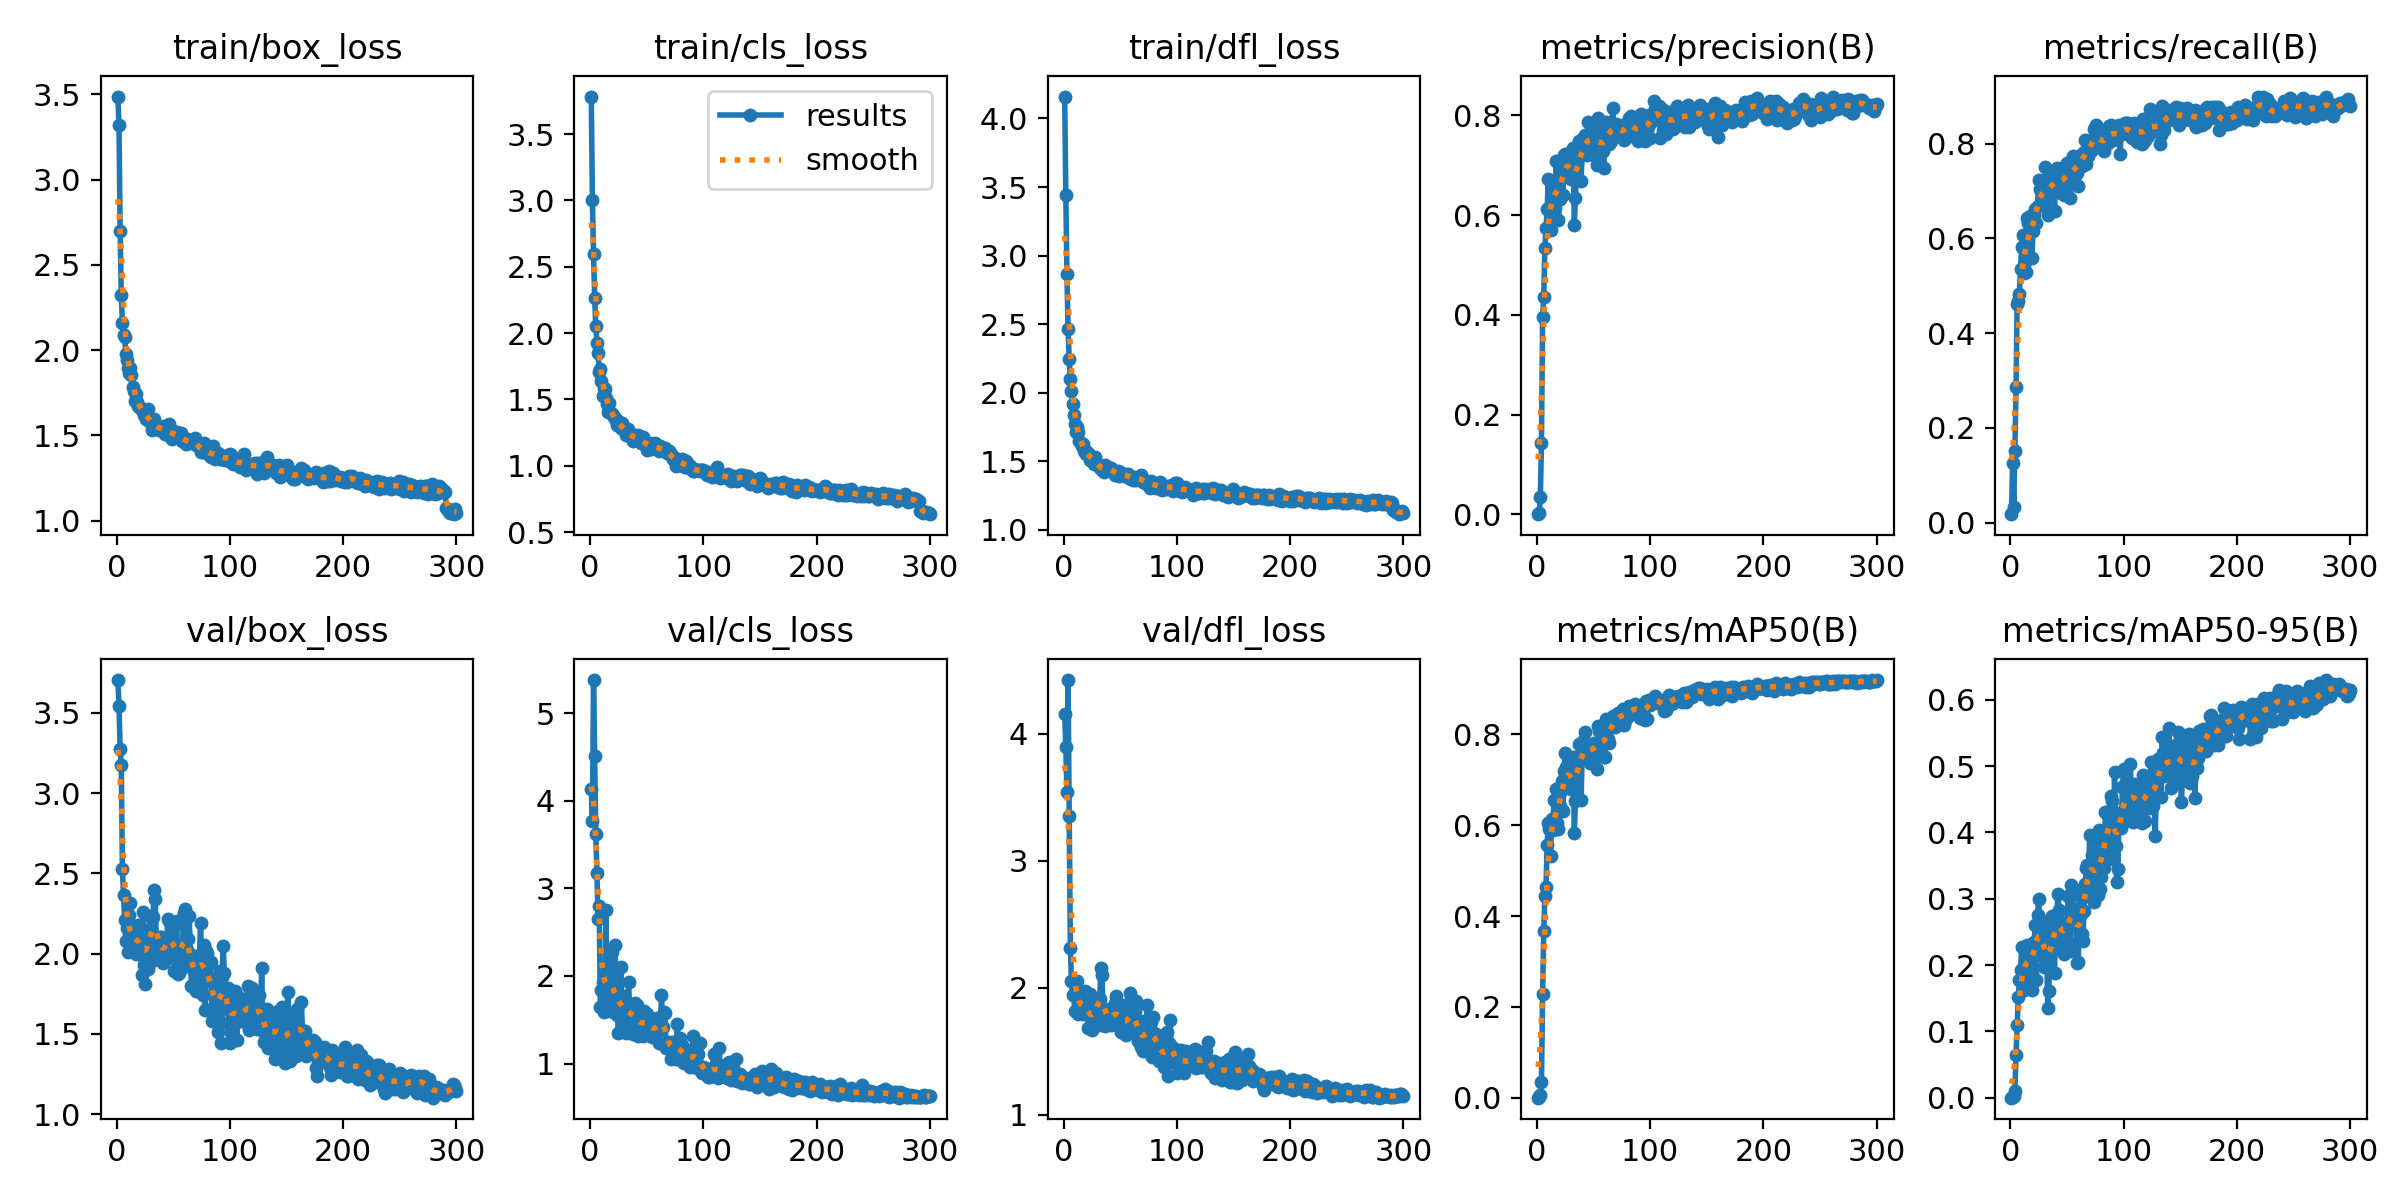

The file beside this chart, header and first rows:
epoch, time, train/box_loss, train/cls_loss, train/dfl_loss, metrics/precision(B), metrics/recall(B), metrics/mAP50(B), metrics/mAP50-95(B), val/box_loss, val/cls_loss, val/dfl_loss, lr/pg0, lr/pg1, lr/pg2
1, 7.79, 3.486, 3.782, 4.16, 0.00048, 0.01776, 0.00025, 0.0001, 3.704, 4.137, 4.154, 0.00064, 0.00064, 0.00064
2, 14.47, 3.318, 3, 3.441, 0.00295, 0.1257, 0.00166, 0.00054, 3.544, 3.774, 3.893, 0.001296, 0.001296, 0.001296
3, 21.92, 2.696, 2.598, 2.869, 0.03507, 0.03279, 0.00701, 0.00191, 3.275, 5.377, 3.543, 0.001947, 0.001947, 0.001947
4, 28.77, 2.323, 2.266, 2.464, 0.143, 0.1503, 0.03457, 0.00968, 3.173, 4.514, 4.422, 0.00198, 0.00198, 0.00198
5, 35.62, 2.16, 2.052, 2.243, 0.3967, 0.2855, 0.2282, 0.06425, 2.528, 3.617, 3.348, 0.001974, 0.001974, 0.001974
6, 42.22, 2.091, 1.927, 2.104, 0.4351, 0.4617, 0.3662, 0.1091, 2.368, 3.171, 2.313, 0.001967, 0.001967, 0.001967
7, 49.92, 2.077, 1.849, 2.015, 0.5349, 0.4682, 0.4431, 0.1513, 2.208, 2.646, 2.048, 0.00196, 0.00196, 0.00196
8, 55.88, 1.978, 1.71, 1.916, 0.5747, 0.4836, 0.4641, 0.177, 2.081, 2.801, 1.945, 0.001954, 0.001954, 0.001954
9, 63.29, 1.945, 1.729, 1.838, 0.6117, 0.5358, 0.5566, 0.1921, 2.16, 1.642, 1.938, 0.001947, 0.001947, 0.001947
10, 69.59, 1.893, 1.637, 1.775, 0.673, 0.582, 0.6046, 0.2268, 2.012, 1.841, 1.815, 0.001941, 0.001941, 0.001941
11, 75.66, 1.864, 1.524, 1.712, 0.6123, 0.6079, 0.5912, 0.1882, 2.243, 1.926, 1.99, 0.001934, 0.001934, 0.001934
12, 82.24, 1.895, 1.588, 1.75, 0.5707, 0.5273, 0.5324, 0.1631, 2.318, 1.589, 2.053, 0.001927, 0.001927, 0.001927
13, 88.84, 1.857, 1.579, 1.714, 0.6413, 0.5497, 0.6127, 0.2251, 2.014, 1.605, 1.795, 0.001921, 0.001921, 0.001921
14, 95.83, 1.785, 1.509, 1.65, 0.6368, 0.5301, 0.5898, 0.2012, 2.11, 2.757, 1.903, 0.001914, 0.001914, 0.001914
15, 102.9, 1.761, 1.464, 1.636, 0.6513, 0.6434, 0.6543, 0.2307, 2.039, 1.633, 1.801, 0.001908, 0.001908, 0.001908
16, 109.1, 1.701, 1.402, 1.612, 0.6153, 0.6315, 0.6065, 0.1921, 2.099, 1.808, 1.874, 0.001901, 0.001901, 0.001901
17, 115.3, 1.742, 1.476, 1.629, 0.7086, 0.6477, 0.6803, 0.2294, 2, 1.689, 1.792, 0.001894, 0.001894, 0.001894
18, 121.8, 1.695, 1.398, 1.574, 0.6602, 0.6189, 0.6059, 0.1762, 2.095, 2.074, 1.814, 0.001888, 0.001888, 0.001888
19, 128.6, 1.676, 1.392, 1.585, 0.5902, 0.5588, 0.5918, 0.162, 2.177, 2.278, 1.973, 0.001881, 0.001881, 0.001881
20, 135, 1.665, 1.382, 1.556, 0.6325, 0.616, 0.6428, 0.2162, 2.133, 1.588, 1.885, 0.001875, 0.001875, 0.001875
21, 141.8, 1.659, 1.369, 1.551, 0.6836, 0.6489, 0.676, 0.2355, 2.077, 1.589, 1.831, 0.001868, 0.001868, 0.001868
22, 150.1, 1.649, 1.362, 1.561, 0.6766, 0.663, 0.6979, 0.2605, 1.869, 2.359, 1.682, 0.001861, 0.001861, 0.001861
23, 156.3, 1.65, 1.341, 1.507, 0.6402, 0.6325, 0.6312, 0.1781, 2.257, 1.678, 1.95, 0.001855, 0.001855, 0.001855
24, 163.2, 1.617, 1.311, 1.524, 0.7208, 0.668, 0.7188, 0.2758, 1.929, 1.559, 1.703, 0.001848, 0.001848, 0.001848
25, 170.5, 1.649, 1.334, 1.532, 0.7218, 0.7227, 0.7586, 0.299, 1.811, 1.346, 1.664, 0.001842, 0.001842, 0.001842
26, 176.6, 1.597, 1.315, 1.521, 0.7084, 0.7049, 0.728, 0.2551, 2.015, 1.747, 1.717, 0.001835, 0.001835, 0.001835
27, 182.1, 1.595, 1.284, 1.483, 0.6875, 0.7008, 0.7046, 0.2149, 2.099, 2.098, 1.846, 0.001828, 0.001828, 0.001828
28, 188.5, 1.655, 1.323, 1.532, 0.7246, 0.6803, 0.7166, 0.2667, 1.905, 1.706, 1.763, 0.001822, 0.001822, 0.001822
29, 195.3, 1.581, 1.279, 1.48, 0.7039, 0.6884, 0.7162, 0.2241, 2.235, 1.385, 1.906, 0.001815, 0.001815, 0.001815
30, 202.3, 1.574, 1.277, 1.479, 0.6725, 0.6721, 0.6804, 0.1977, 2.162, 1.769, 1.919, 0.001809, 0.001809, 0.001809
31, 209, 1.531, 1.26, 1.465, 0.7042, 0.75, 0.7396, 0.2551, 1.951, 1.456, 1.702, 0.001802, 0.001802, 0.001802
32, 215.9, 1.573, 1.233, 1.449, 0.7346, 0.7259, 0.7506, 0.2374, 2.231, 1.353, 1.911, 0.001795, 0.001795, 0.001795
33, 221.8, 1.599, 1.276, 1.45, 0.5809, 0.6503, 0.5832, 0.1346, 2.395, 1.658, 2.155, 0.001789, 0.001789, 0.001789
34, 228.4, 1.557, 1.251, 1.437, 0.6336, 0.6874, 0.6524, 0.1605, 2.342, 1.927, 2.101, 0.001782, 0.001782, 0.001782
35, 235.1, 1.542, 1.248, 1.441, 0.7045, 0.7213, 0.7388, 0.2482, 2.044, 1.496, 1.752, 0.001776, 0.001776, 0.001776
36, 241.7, 1.552, 1.215, 1.425, 0.7187, 0.7154, 0.7417, 0.2402, 2.03, 1.558, 1.778, 0.001769, 0.001769, 0.001769
37, 248.1, 1.531, 1.216, 1.473, 0.748, 0.7339, 0.779, 0.2745, 1.969, 1.535, 1.696, 0.001762, 0.001762, 0.001762
38, 254.4, 1.537, 1.189, 1.442, 0.7215, 0.7325, 0.7525, 0.2419, 2.107, 1.34, 1.785, 0.001756, 0.001756, 0.001756
39, 261.6, 1.543, 1.231, 1.46, 0.6679, 0.6571, 0.6552, 0.1886, 2.102, 1.612, 1.834, 0.001749, 0.001749, 0.001749
40, 268.6, 1.532, 1.211, 1.449, 0.7399, 0.7228, 0.765, 0.2582, 2.031, 1.691, 1.725, 0.001743, 0.001743, 0.001743
41, 274.8, 1.547, 1.207, 1.446, 0.754, 0.7486, 0.7854, 0.2774, 1.94, 1.67, 1.715, 0.001736, 0.001736, 0.001736
42, 281.2, 1.557, 1.232, 1.451, 0.7607, 0.7459, 0.8046, 0.3065, 1.965, 1.312, 1.705, 0.001729, 0.001729, 0.001729
43, 287.8, 1.507, 1.202, 1.426, 0.7227, 0.7298, 0.7756, 0.2831, 1.959, 1.495, 1.714, 0.001723, 0.001723, 0.001723
44, 294.8, 1.537, 1.213, 1.43, 0.7216, 0.7294, 0.764, 0.261, 2.015, 1.478, 1.782, 0.001716, 0.001716, 0.001716
45, 301.3, 1.504, 1.175, 1.401, 0.7859, 0.6967, 0.7597, 0.2245, 2.214, 1.459, 1.877, 0.00171, 0.00171, 0.00171
46, 308.1, 1.57, 1.176, 1.41, 0.7526, 0.7227, 0.7638, 0.236, 2.201, 1.374, 1.934, 0.001703, 0.001703, 0.001703
47, 315, 1.542, 1.219, 1.418, 0.7552, 0.6913, 0.7376, 0.216, 2.196, 1.316, 1.773, 0.001696, 0.001696, 0.001696
48, 322.3, 1.494, 1.184, 1.429, 0.7647, 0.7283, 0.7712, 0.2577, 2.014, 1.602, 1.767, 0.00169, 0.00169, 0.00169
49, 328.6, 1.478, 1.165, 1.389, 0.7425, 0.7541, 0.7735, 0.2573, 2.04, 1.537, 1.723, 0.001683, 0.001683, 0.001683
50, 335.6, 1.507, 1.116, 1.42, 0.7543, 0.7582, 0.7818, 0.2646, 2.011, 1.57, 1.771, 0.001677, 0.001677, 0.001677
51, 341.9, 1.519, 1.157, 1.401, 0.7196, 0.7502, 0.7795, 0.3034, 1.892, 1.433, 1.652, 0.00167, 0.00167, 0.00167
52, 348.1, 1.511, 1.159, 1.409, 0.7678, 0.7131, 0.7564, 0.2327, 2.185, 1.443, 1.859, 0.001663, 0.001663, 0.001663
53, 354.8, 1.52, 1.168, 1.394, 0.7015, 0.6844, 0.7236, 0.2211, 2.203, 1.468, 1.851, 0.001657, 0.001657, 0.001657
54, 361.5, 1.491, 1.128, 1.407, 0.7944, 0.7442, 0.8175, 0.3205, 1.875, 1.396, 1.635, 0.00165, 0.00165, 0.00165
55, 368.4, 1.497, 1.148, 1.396, 0.7662, 0.7743, 0.8073, 0.3162, 1.879, 1.307, 1.629, 0.001644, 0.001644, 0.001644
56, 375.5, 1.487, 1.137, 1.402, 0.7436, 0.7609, 0.7862, 0.2713, 2.029, 1.312, 1.709, 0.001637, 0.001637, 0.001637
57, 382.5, 1.512, 1.172, 1.404, 0.7369, 0.7347, 0.7832, 0.2853, 1.905, 1.392, 1.677, 0.00163, 0.00163, 0.00163
58, 388.8, 1.467, 1.152, 1.38, 0.7288, 0.7691, 0.794, 0.2679, 2.032, 1.447, 1.769, 0.001624, 0.001624, 0.001624
59, 395.3, 1.487, 1.127, 1.388, 0.6941, 0.7391, 0.7504, 0.2036, 2.254, 1.517, 1.96, 0.001617, 0.001617, 0.001617
60, 401.6, 1.47, 1.131, 1.372, 0.755, 0.7114, 0.7509, 0.2047, 2.279, 1.434, 1.907, 0.001611, 0.001611, 0.001611
... 240 more rows
